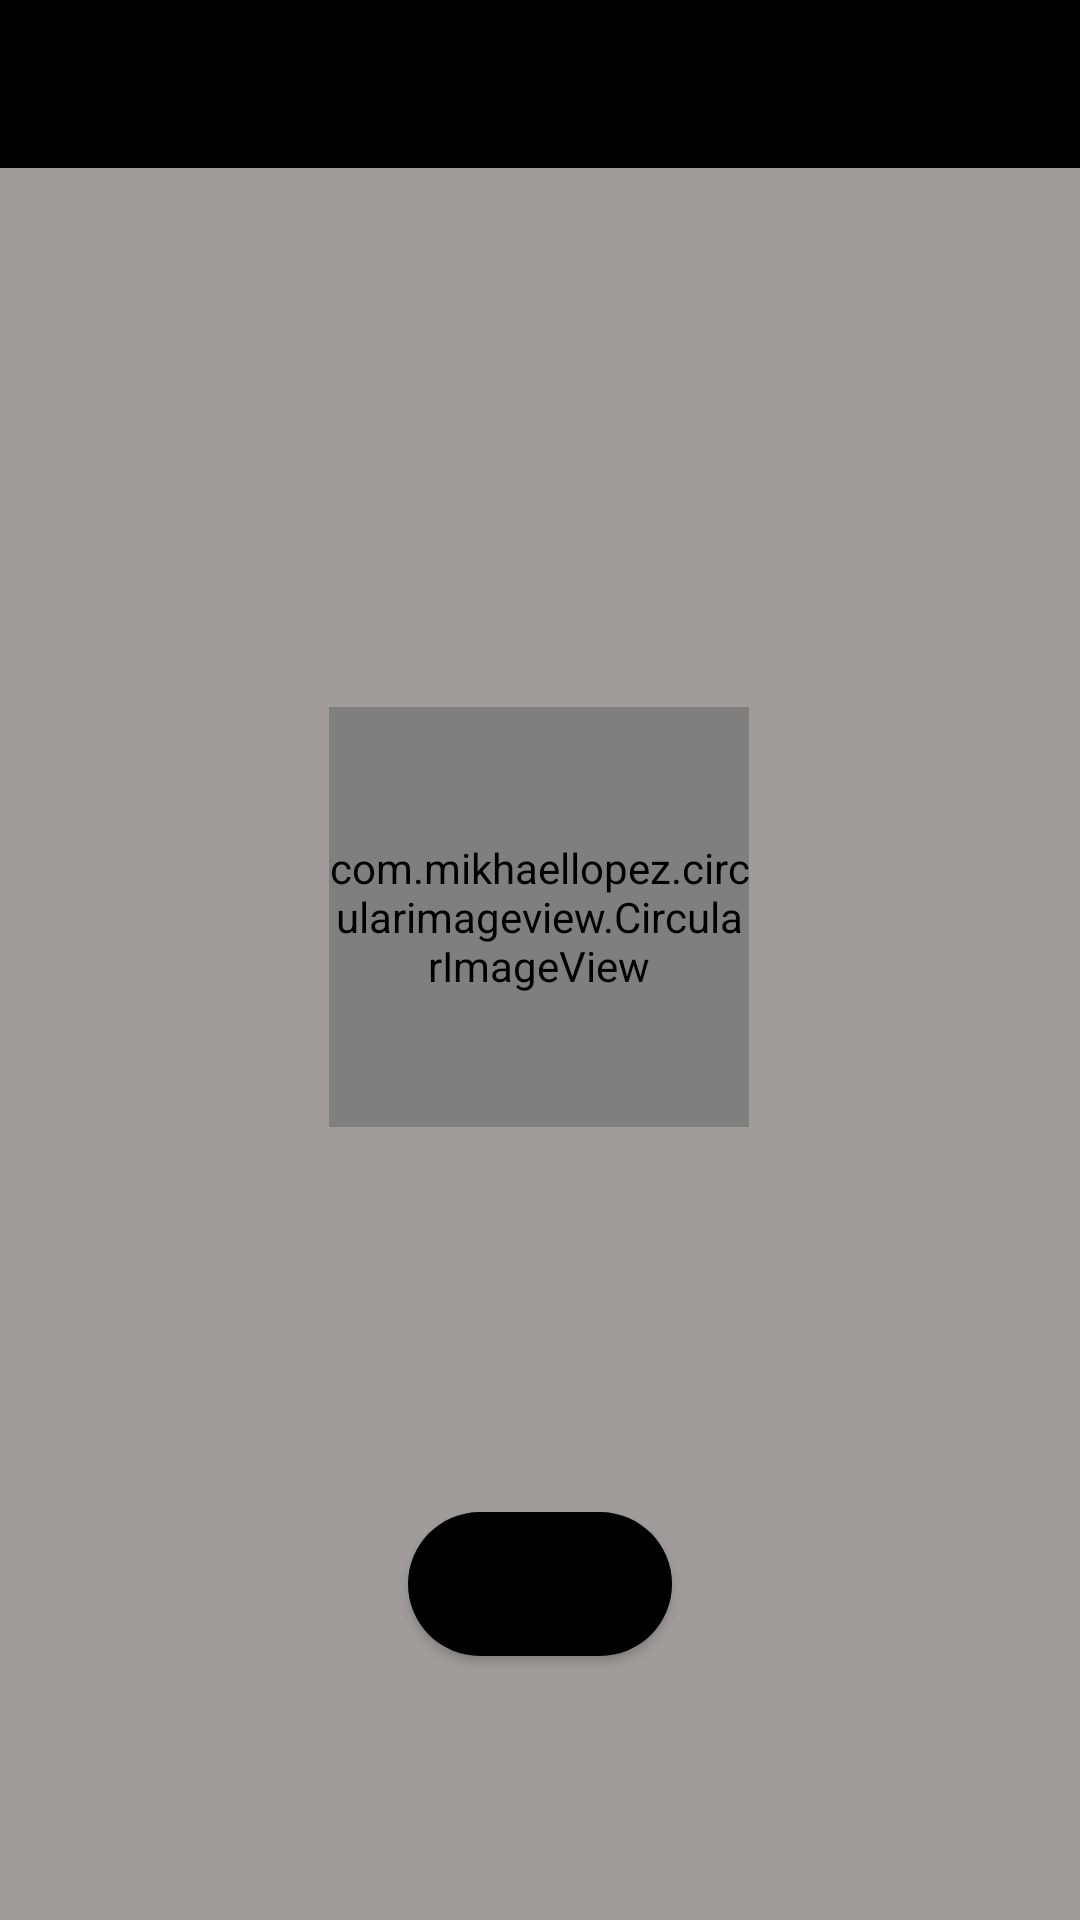

Here is an Android app screen rendered from its layout file. Give the layout XML and the strings, colors and styles it references.
<!-- AndroidManifest.xml: application theme Theme.BeansTalk -->
<!-- res/layout/activity_friend_profile.xml -->
<?xml version="1.0" encoding="utf-8"?>
<androidx.constraintlayout.widget.ConstraintLayout xmlns:android="http://schemas.android.com/apk/res/android"
    xmlns:app="http://schemas.android.com/apk/res-auto"
    xmlns:tools="http://schemas.android.com/tools"
    android:layout_width="match_parent"
    android:layout_height="match_parent"
    tools:context=".friend.FriendProfileActivity">

    <androidx.appcompat.widget.Toolbar
        android:id="@+id/toolbar"
        android:layout_width="match_parent"
        android:layout_height="wrap_content"
        android:background="@android:color/background_dark"
        android:minHeight="?attr/actionBarSize"
        android:theme="@style/Theme.BeansTalk.Toolbar"
        app:layout_constraintEnd_toEndOf="parent"
        app:layout_constraintStart_toStartOf="parent"
        app:layout_constraintTop_toTopOf="parent" />

    <ImageView
        android:id="@+id/iv_background_photo"
        android:layout_width="match_parent"
        android:layout_height="0dp"
        android:scaleType="centerCrop"
        android:src="@drawable/default_background"
        app:layout_constraintBottom_toBottomOf="parent"
        app:layout_constraintEnd_toEndOf="parent"
        app:layout_constraintStart_toStartOf="parent"
        app:layout_constraintTop_toBottomOf="@+id/toolbar" />

    <com.mikhaellopez.circularimageview.CircularImageView
        android:id="@+id/iv_profile"
        android:layout_width="140dp"
        android:layout_height="140dp"
        android:layout_gravity="center_horizontal"
        android:layout_marginBottom="32dp"
        android:gravity="center_vertical|center_horizontal"
        android:src="@drawable/default_profile"
        app:civ_border="false"
        app:layout_constraintBottom_toTopOf="@+id/ll_status"
        app:layout_constraintEnd_toEndOf="parent"
        app:layout_constraintHorizontal_bias="0.498"
        app:layout_constraintStart_toStartOf="parent" />

    <LinearLayout
        android:id="@+id/ll_status"
        android:layout_width="wrap_content"
        android:layout_height="wrap_content"
        android:layout_marginBottom="32dp"
        android:orientation="vertical"
        app:layout_constraintBottom_toTopOf="@+id/bt_talk"
        app:layout_constraintEnd_toEndOf="parent"
        app:layout_constraintStart_toStartOf="parent">

        <TextView
            android:id="@+id/tv_name"
            android:layout_width="wrap_content"
            android:layout_height="wrap_content"
            android:layout_gravity="center"
            android:layout_marginBottom="16dp"
            android:drawablePadding="12dp"
            android:gravity="center|center_vertical"
            android:paddingStart="12dp"
            android:paddingEnd="12dp"
            android:textAppearance="@style/TextAppearance.AppCompat.Large"
            tools:text="@string/name" />

        <TextView
            android:id="@+id/tv_status_message"
            android:layout_width="wrap_content"
            android:layout_height="wrap_content"
            android:layout_gravity="center"
            android:ellipsize="marquee"
            android:ems="12"
            android:fadingEdge="horizontal"
            android:gravity="center|center_vertical"
            android:maxLines="1"
            android:textAppearance="@style/TextAppearance.AppCompat.Small"
            android:textColor="@color/white"
            tools:text="@string/status_message" />

    </LinearLayout>

    <Button
        android:id="@+id/bt_talk"
        android:layout_width="wrap_content"
        android:layout_height="wrap_content"
        android:layout_marginBottom="88dp"
        android:background="@drawable/round_button"
        android:backgroundTint="@android:color/background_dark"
        android:drawableTop="@drawable/ic_chat_bubble"
        android:text="@string/talk"
        android:textSize="11sp"
        app:backgroundTint="@null"
        app:layout_constraintBottom_toBottomOf="parent"
        app:layout_constraintEnd_toEndOf="parent"
        app:layout_constraintStart_toStartOf="parent" />
</androidx.constraintlayout.widget.ConstraintLayout>
<!-- resources referenced by this layout -->
<resources>
  <color name="white">#FFFFFFFF</color>
  <!-- drawable default_background (drawable) -->
  <?xml version="1.0" encoding="utf-8"?>
  <shape xmlns:android="http://schemas.android.com/apk/res/android"
      android:shape="rectangle">
      <solid android:color="#a09c9c" />
  </shape>
  <!-- drawable round_button (drawable) -->
  <?xml version="1.0" encoding="utf-8"?>
  <shape xmlns:android="http://schemas.android.com/apk/res/android"
      android:shape="rectangle">
      <solid android:color="@android:color/darker_gray"/>
      <corners android:radius="96dp" />
  </shape>
  <string name="name">名前</string>
  <string name="status_message">ステータスメッセージ</string>
  <string name="talk">トーク</string>
  <style name="Theme.BeansTalk.Toolbar" parent="Theme.BeansTalk">
          <item name="android:textColorPrimary">@android:color/white</item>
          <item name="android:textColorSecondary">@android:color/white</item>
          <item name="android:homeAsUpIndicator">@drawable/ic_arrow_left_white</item>
          <item name="homeAsUpIndicator">@drawable/ic_arrow_left_white</item>
      </style>
  <style name="Theme.BeansTalk" parent="Theme.MaterialComponents.DayNight.NoActionBar">
          
          <item name="colorPrimary">@color/myColor</item>
          <item name="colorPrimaryVariant">@color/purple_700</item>
          <item name="colorOnPrimary">@color/white</item>
          
          <item name="colorSecondary">@color/teal_200</item>
          <item name="colorSecondaryVariant">@color/teal_700</item>
          <item name="colorOnSecondary">@color/black</item>
          
          <item name="android:statusBarColor" tools:targetApi="l">?attr/colorPrimaryVariant</item>
          
      </style>
  <color name="myColor">#cc1669</color>
  <color name="purple_700">#FF3700B3</color>
  <color name="teal_200">#FF03DAC5</color>
  <color name="teal_700">#FF018786</color>
  <color name="black">#FF000000</color>
</resources>
